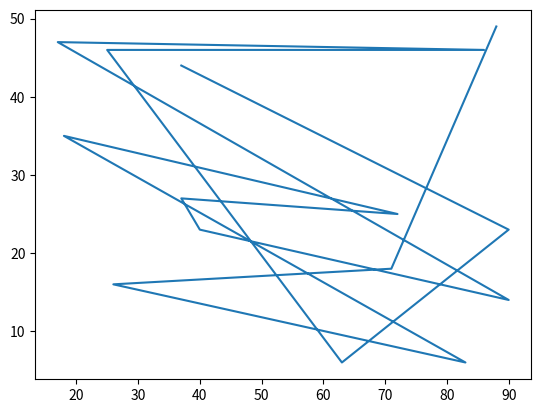

This figure's Python source:
import matplotlib.pyplot as plt
import numpy as np
np.random.seed(5)
x = np.random.randint(10,100,15)
y = np.random.randint(5,50,15)
print(x)
print(y)
plt.plot(x,y)
plt.show()

